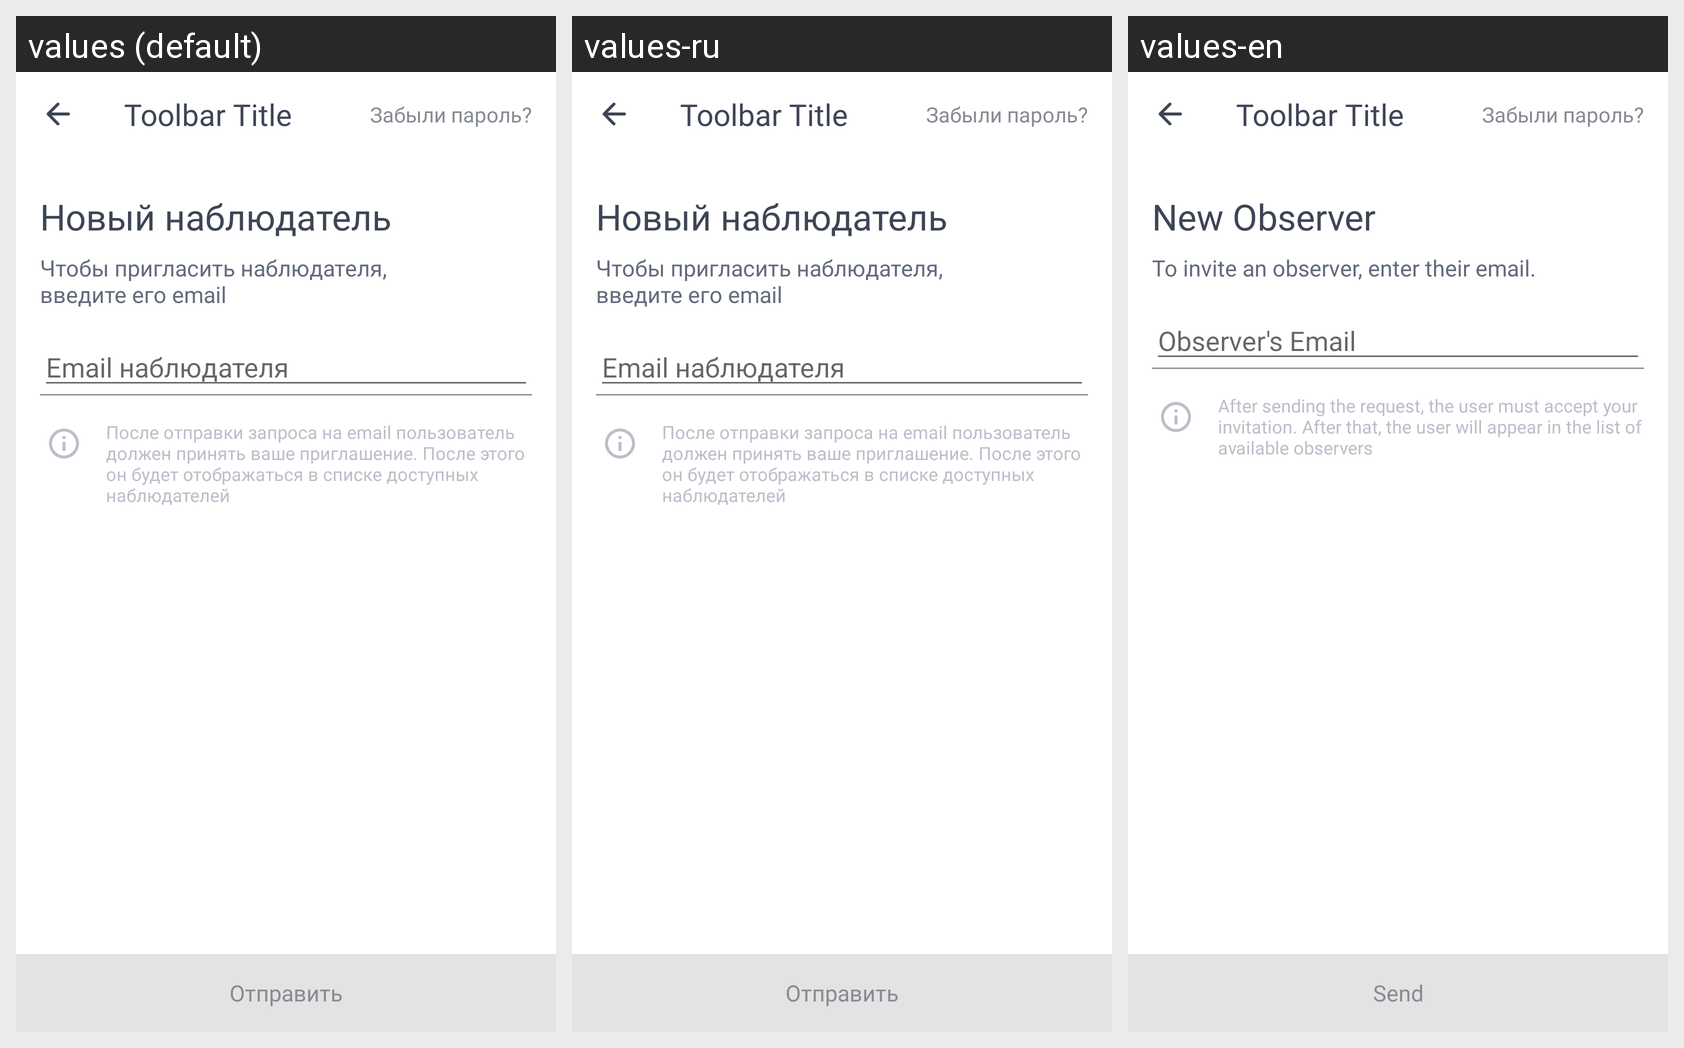

Translations of the strings shown on this Android screen, per locale in the grid:
Android screen res/layout/fragment_invite_observer.xml rendered under 3 locales, left to right: values (default), values-ru, values-en. Device: Nexus 5 (rendered at 1080×1920; each locale shown at half size, 540×960, under a caption strip naming it); theme Theme.MaterialComponents.DayNight.NoActionBar.
Strings drawn on this screen, with the default value and each locale's value (text and hints the layout hard-codes, and strings that could not be matched under every locale, appear in the picture but are not listed):

profile_observer_invite_new_title
  values: Новый наблюдатель
  values-ru: Новый наблюдатель  [not translated; the default value is used]
  values-en: New Observer

profile_observer_invite_new_description
  values: Чтобы пригласить наблюдателя,
      введите его email
  values-ru: Чтобы пригласить наблюдателя,
      введите его email  [not translated; the default value is used]
  values-en: To invite an observer, enter their email.

profile_observer_invite_new_email_hint
  values: Email наблюдателя
  values-ru: Email наблюдателя  [not translated; the default value is used]
  values-en: Observer's Email

profile_observer_invite_new_invite_description
  values: После отправки запроса на email пользователь должен принять ваше приглашение. После этого он будет отображаться в списке доступных наблюдателей
  values-ru: После отправки запроса на email пользователь должен принять ваше приглашение. После этого он будет отображаться в списке доступных наблюдателей  [not translated; the default value is used]
  values-en: After sending the request, the user must accept your invitation. After that, the user will appear in the list of available observers

profile_observer_invite_new_send_invite
  values: Отправить
  values-ru: Отправить  [not translated; the default value is used]
  values-en: Send
